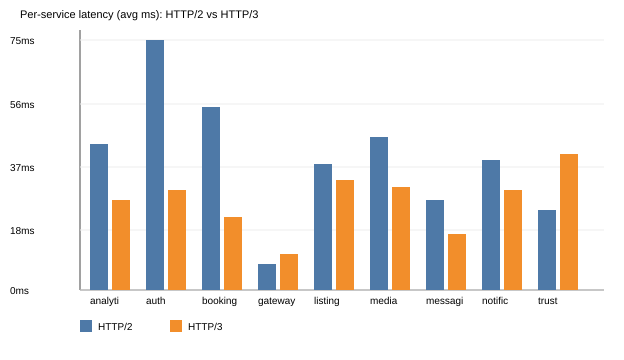

The data file committed next to this chart (first rows):
service, protocol, http_code, time_total_ms
auth, HTTP2, 200, 75
auth, HTTP3, 200, 30
listings, HTTP2, 200, 38
listings, HTTP3, 200, 33
booking, HTTP2, 200, 55
booking, HTTP3, 200, 22
messaging, HTTP2, 200, 27
messaging, HTTP3, 200, 17
notification, HTTP2, 200, 39
notification, HTTP3, 200, 30
trust, HTTP2, 200, 24
trust, HTTP3, 200, 41
analytics, HTTP2, 200, 44
analytics, HTTP3, 200, 27
media, HTTP2, 200, 46
media, HTTP3, 200, 31
gateway, HTTP2, 200, 8
gateway, HTTP3, 200, 11
